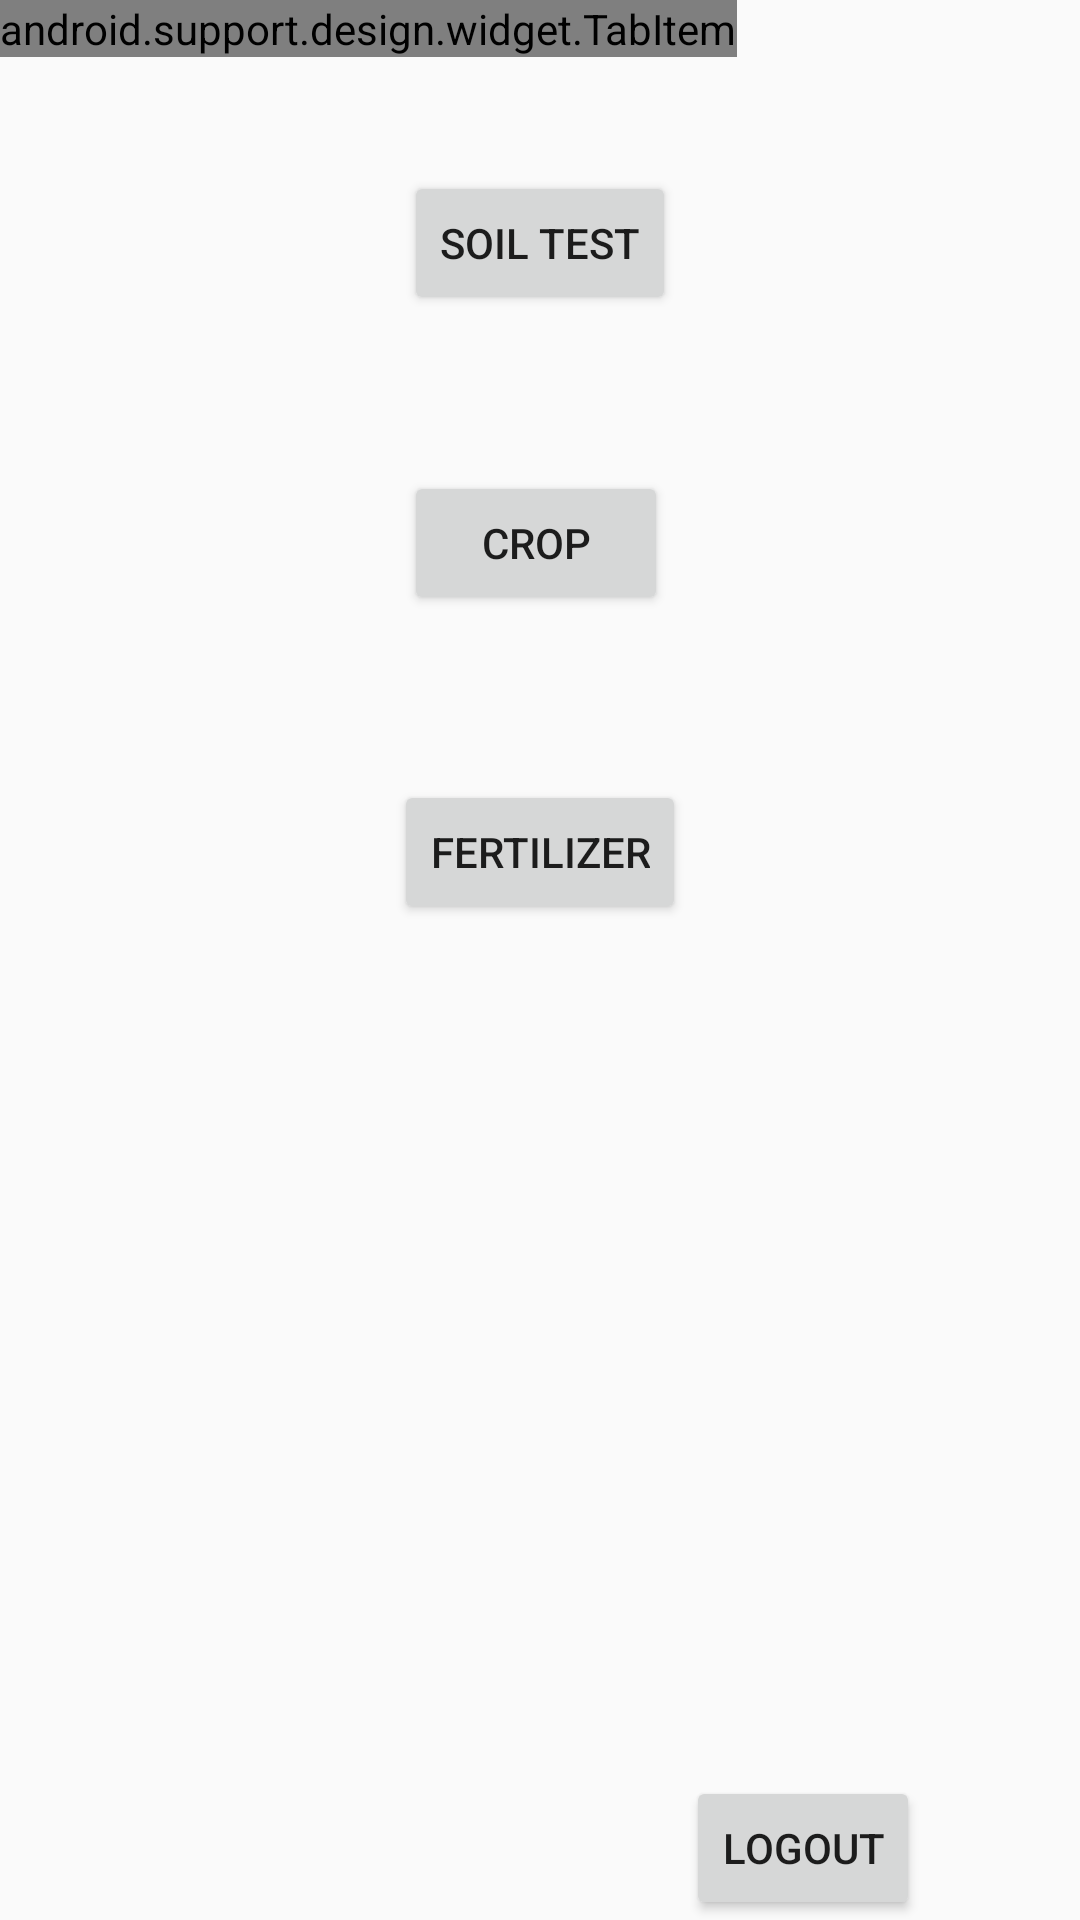

This screen was rendered from an Android layout file. Write that file and the resources it references.
<!-- AndroidManifest.xml: application theme AppTheme -->
<!-- res/layout/activity_selection.xml -->
<?xml version="1.0" encoding="utf-8"?>
<android.support.v4.widget.DrawerLayout xmlns:android="http://schemas.android.com/apk/res/android"
    xmlns:tools="http://schemas.android.com/tools"
    android:layout_width="match_parent"
    android:layout_height="match_parent"
    android:id="@+id/drawerlayout"
    xmlns:app="http://schemas.android.com/apk/res-auto"
    tools:context="pathrer.com.kisanmitra.SelectionActivity">
<RelativeLayout
    android:layout_width="match_parent"
    android:layout_height="match_parent">

    <android.support.design.widget.TabItem
        android:layout_width="wrap_content"
        android:layout_height="wrap_content" />
    <Button
        android:layout_width="wrap_content"
        android:layout_height="wrap_content"
        android:text="Soil Test"
        android:id="@+id/soiltest"
        android:layout_alignParentTop="true"
        android:layout_centerHorizontal="true"
        android:layout_marginTop="57dp" />

    <Button
        android:layout_width="wrap_content"
        android:layout_height="wrap_content"
        android:text="Crop"
        android:id="@+id/crop"
        android:layout_below="@+id/soiltest"
        android:layout_alignLeft="@+id/soiltest"
        android:layout_alignStart="@+id/soiltest"
        android:layout_marginTop="52dp" />

    <Button
        android:layout_width="wrap_content"
        android:layout_height="wrap_content"
        android:text="Fertilizer"
        android:id="@+id/fertilizer"
        android:layout_below="@+id/crop"
        android:layout_centerHorizontal="true"
        android:layout_marginTop="55dp" />

    <Button
        style="?android:attr/buttonStyleSmall"
        android:layout_width="wrap_content"
        android:layout_height="wrap_content"
        android:text="Logout"
        android:id="@+id/logout"
        android:layout_alignParentBottom="true"
        android:layout_toRightOf="@+id/fertilizer"
        android:layout_toEndOf="@+id/fertilizer" />

</RelativeLayout>

    <android.support.design.widget.NavigationView
        android:layout_width="wrap_content"
        android:layout_height="match_parent"
        app:menu = "@menu/nav_menu"
        android:layout_gravity="start">

    </android.support.design.widget.NavigationView>

</android.support.v4.widget.DrawerLayout>
<!-- resources referenced by this layout -->
<resources>
  <style name="AppTheme" parent="Theme.AppCompat.Light.DarkActionBar">
          
          <item name="colorPrimary">@color/colorPrimary</item>
          <item name="colorPrimaryDark">@color/colorPrimaryDark</item>
          <item name="colorAccent">@color/colorAccent</item>
      </style>
  <color name="colorPrimary">#3F51B5</color>
  <color name="colorPrimaryDark">#303F9F</color>
  <color name="colorAccent">#222E66</color>
</resources>
